Run: headless pygame with SDL's dummy video driver; simulated clock (each Clock.tick advances the game by its frame time, no real sleeping); random seed 0; keys injected as events and as key.get_pressed() state; no mouse input; restart key R tapped at the start of phases 3 and 4.
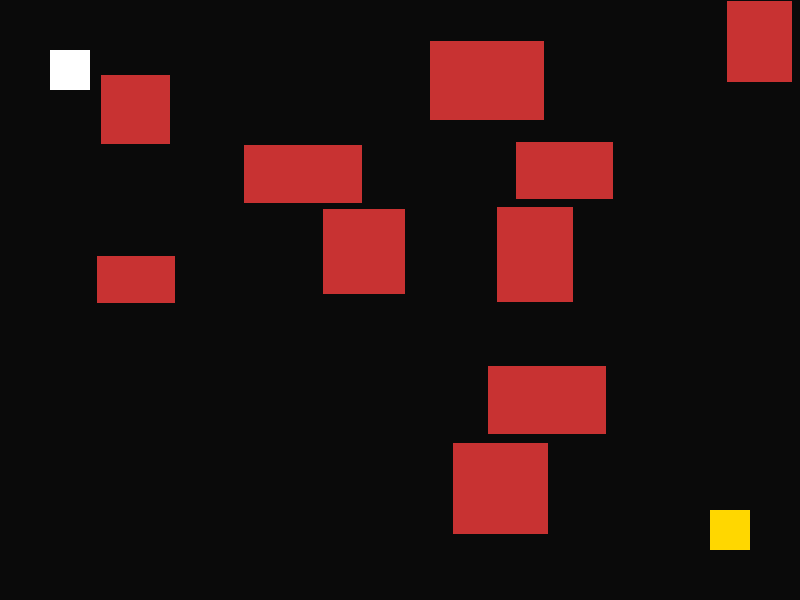
Frame 1 of 4 · flips 1–60 · no input
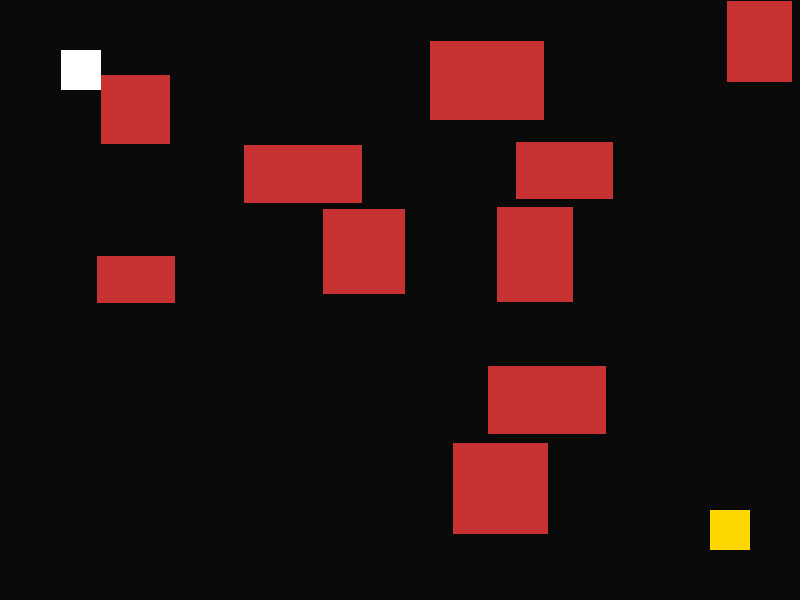
Frame 2 of 4 · flips 61–180 · tapped SPACE, RETURN · held RIGHT (→), D
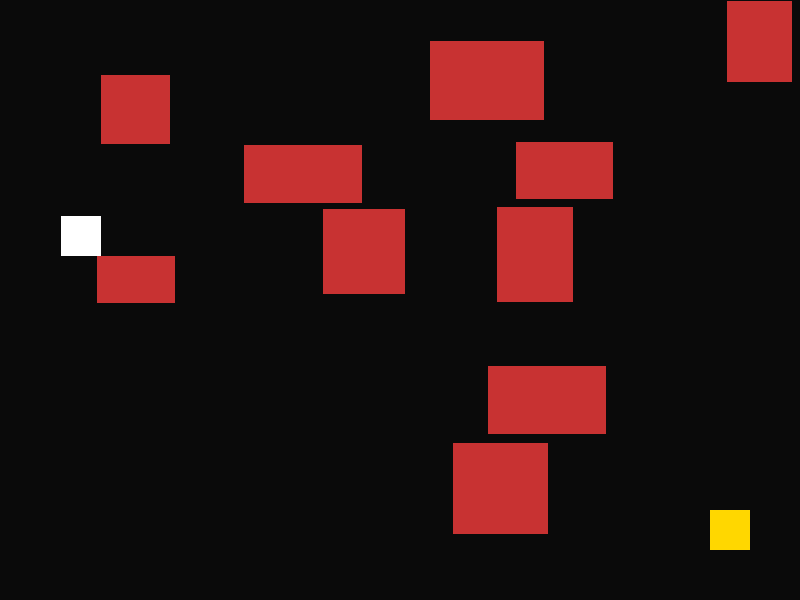
Frame 3 of 4 · flips 181–300 · tapped R · held DOWN (↓), S
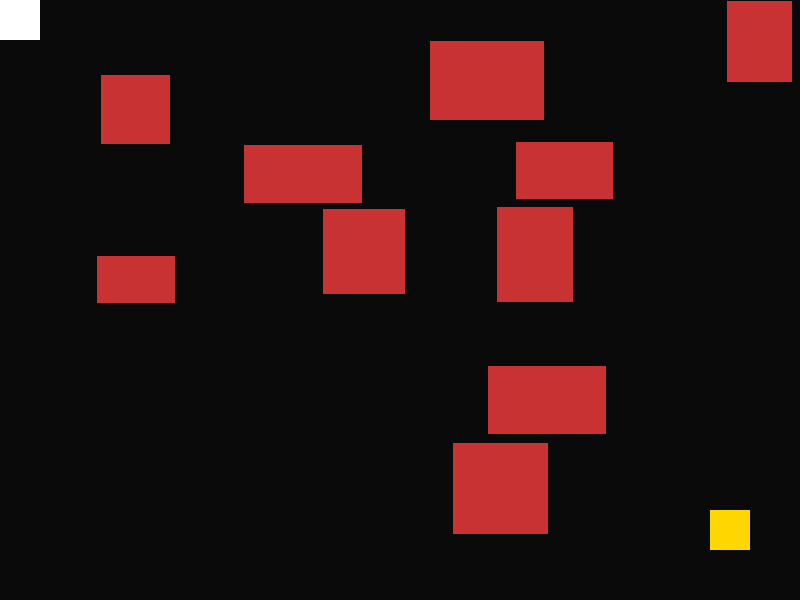
Frame 4 of 4 · flips 301–420 · tapped R · held LEFT (←), A, UP (↑), W

The pygame program that drew these frames:

import pygame, random

def run_maze_game():
    pygame.init()
    WIDTH, HEIGHT = 800, 600
    screen = pygame.display.set_mode((WIDTH, HEIGHT))
    pygame.display.set_caption("Random Maze Escape")
    clock = pygame.time.Clock()
    FPS = 30

    WHITE = (255, 255, 255)
    RED = (200, 50, 50)
    GOLD = (255, 215, 0)
    BG = (10, 10, 10)

    PLAYER_SIZE = 40
    player = pygame.Rect(50, 50, PLAYER_SIZE, PLAYER_SIZE)
    finish = pygame.Rect(WIDTH - 90, HEIGHT - 90, PLAYER_SIZE, PLAYER_SIZE)

    def generate_walls(count):
        walls = []
        while len(walls) < count:
            w, h = random.randint(60, 120), random.randint(30, 100)
            x, y = random.randint(0, WIDTH - w), random.randint(0, HEIGHT - h)
            rect = pygame.Rect(x, y, w, h)
            if rect.colliderect(player) or rect.colliderect(finish): continue
            if any(rect.colliderect(wall) for wall in walls): continue
            walls.append(rect)
        return walls

    walls = generate_walls(10)
    font = pygame.font.SysFont(None, 60)
    small_font = pygame.font.SysFont(None, 36)
    game_over = False
    running = True

    while running:
        screen.fill(BG)
        for event in pygame.event.get():
            if event.type == pygame.QUIT: running = False

        keys = pygame.key.get_pressed()
        if not game_over:
            dx = dy = 0
            if keys[pygame.K_LEFT]: dx = -5
            if keys[pygame.K_RIGHT]: dx = 5
            if keys[pygame.K_UP]: dy = -5
            if keys[pygame.K_DOWN]: dy = 5

            player.x += dx
            if player.left < 0: player.left = 0
            if player.right > WIDTH: player.right = WIDTH
            for wall in walls:
                if player.colliderect(wall):
                    if dx > 0: player.right = wall.left
                    if dx < 0: player.left = wall.right

            player.y += dy
            if player.top < 0: player.top = 0
            if player.bottom > HEIGHT: player.bottom = HEIGHT
            for wall in walls:
                if player.colliderect(wall):
                    if dy > 0: player.bottom = wall.top
                    if dy < 0: player.top = wall.bottom

            if player.colliderect(finish): game_over = True

        for wall in walls: pygame.draw.rect(screen, RED, wall)
        pygame.draw.rect(screen, GOLD, finish)
        pygame.draw.rect(screen, WHITE, player)

        if game_over:
            screen.blit(font.render("You Escaped!", True, GOLD), (280, 250))
            screen.blit(small_font.render("Press R to restart", True, WHITE), (290, 310))
            if keys[pygame.K_r]:
                player.topleft = (50, 50)
                walls = generate_walls(10)
                game_over = False

        pygame.display.flip()
        clock.tick(FPS)
    pygame.quit()

if __name__ == "__main__":
    run_maze_game()
